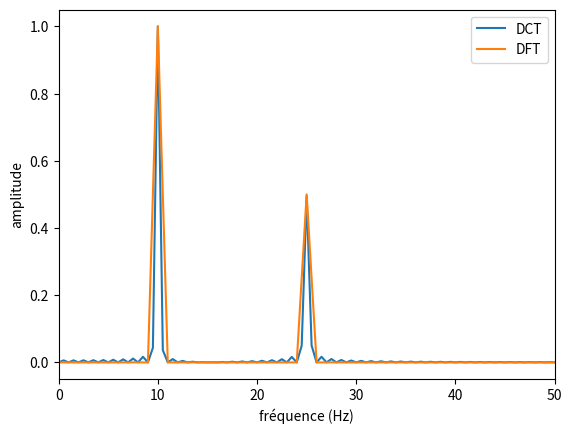

Write the Python code that produced this figure.
#!/usr/bin/env python3
# -*- coding: utf-8 -*-
"""
Created on Thu Feb 18 22:59:15 2021

[redacted]
"""
import numpy as np
import matplotlib.pyplot as plt
import time

#implémentation manuelle de la transformée de fourrier discrète test 1 et dct 



j=complex(0,1)

def DFT(u,N,k):
    a=0
    for i in range (N):
        a+=u[i]*np.exp(-j*2*np.pi*i*k/N)
    return(a)

def DCT(u,N,k): 
    a=0
    for i in range (N):
        a+=u[i]*np.cos((np.pi/N)*(i+(1/2))*k)
    return(a)


temps=[]
T=1



#plt.plot(temps,u)

F=[]
FDCT=[]
freq=[]
tempsDCT=[]
tempsDFT=[]

# for N in range(300):
#     u=[]
#     for i in range(N):
#         t=i*(T/N)
#         temps.append((1/(2*T))*i)
#         u.append(2*np.cos((2*np.pi/T)*t)+np.cos((2*np.pi*5/T)*t))
    
#     t1=time.perf_counter()
#     for i in range (N):
#         F.append(DFT(u,N,i))
#     t2=time.perf_counter()
    
#     tempsDFT.append(t2-t1)
#     #plt.plot(freq,np.abs(F))
    
#     t1=time.perf_counter()
#     FDCT=[]
#     for i in range(N):
#         FDCT.append(DCT(u,N,i))
#     t2=time.perf_counter()
    
#     tempsDCT.append(t2-t1)
#     print(N)

# plt.plot(tempsDCT,label="temps DCT")
# plt.plot(tempsDFT,label="temps DFT")
# plt.legend(loc='upper right')
# plt.xlabel("nombre d'échantillions")
# plt.ylabel("temps de clalcul (s)")

f=[]
frq=[]
T=10
N=500
for i in range(N):
    t=i*(T/N)
    temps.append(t)
    frq.append((1/(2*T))*i*T)
    f.append(2*np.cos((2*np.pi*10/T)*t)+np.cos((2*np.pi*25/T)*t))

for i in range (N):
    FDCT.append(DCT(f,N,i))
    
for i in range (N):
    F.append(DFT(f,N,i))

plt.plot(frq,np.abs(FDCT)/np.max(np.abs(FDCT)),label="DCT")
plt.plot(np.abs(F)/np.max(np.abs(F)),label="DFT")
plt.legend(loc='upper right')
plt.xlabel("fréquence (Hz)")
plt.ylabel("amplitude")
plt.xlim((0,50))

# plt.plot(temps,f,color="brown",label="signal original")
# plt.legend(loc='upper right')
# plt.ylabel("f(t)")
# plt.xlabel("t")

